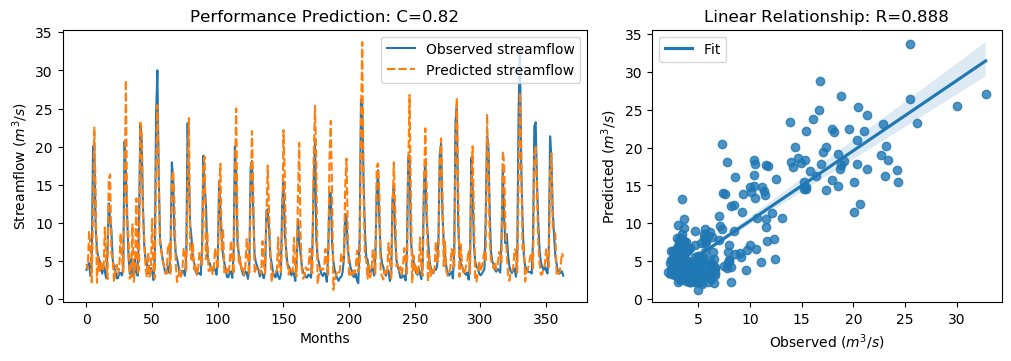

Data behind this chart, as committed beside it:
y_true, y_pred, y_true_scaled, y_pred_scaled
3.83, 4.63, -0.5361, -0.4223
4.42, 3.978, -0.4522, -0.515
4.72, 8.926, -0.4096, 0.1883
3.03, 7.025, -0.6499, -0.08193
4.87, 2.213, -0.3883, -0.766
20.07, 11.47, 1.773, 0.5501
19.62, 22.5, 1.709, 2.119
9.33, 13.83, 0.2458, 0.8851
6.56, 2.143, -0.148, -0.7759
5.37, 5.603, -0.3172, -0.284
5.07, 3.514, -0.3598, -0.5811
4.02, 4.955, -0.5091, -0.3762
3.34, 4.053, -0.6058, -0.5045
4.47, 3.682, -0.4451, -0.5572
3.61, 9.414, -0.5674, 0.2578
2.75, 4.897, -0.6897, -0.3844
6.28, 2.598, -0.1878, -0.7113
12.55, 15.87, 0.7036, 1.175
10.44, 16.37, 0.4036, 1.246
9.01, 6.026, 0.2003, -0.2238
5.12, 5.338, -0.3527, -0.3217
4.16, 2.267, -0.4892, -0.7583
3.72, 3.948, -0.5518, -0.5193
2.73, 4.52, -0.6925, -0.4381
2.73, 3.203, -0.6925, -0.6252
3.43, 4.098, -0.593, -0.4981
3.4, 8.634, -0.5972, 0.1468
3.1, 5.478, -0.6399, -0.3018
4.17, 3.571, -0.4878, -0.573
20.66, 12.55, 1.857, 0.7036
16.78, 28.75, 1.305, 3.006
10.67, 10.73, 0.4363, 0.4453
5.59, 8.028, -0.2859, 0.0607
3.31, 2.673, -0.61, -0.7006
5.26, 2.963, -0.3328, -0.6594
3.05, 9.801, -0.647, 0.3128
3.04, 2.273, -0.6484, -0.7575
5.26, 4.346, -0.3328, -0.4628
3.41, 13.23, -0.5958, 0.7997
3.07, 3.254, -0.6442, -0.6181
9.62, 3.869, 0.2871, -0.5305
22.89, 23.16, 2.174, 2.212
21.04, 22.24, 1.911, 2.082
12.14, 11.38, 0.6453, 0.5377
7.0, 7.794, -0.08543, 0.02739
5.08, 4.144, -0.3584, -0.4914
4.58, 2.849, -0.4295, -0.6756
3.72, 6.127, -0.5518, -0.2095
3.3, 2.949, -0.6115, -0.6614
4.07, 3.597, -0.502, -0.5693
3.64, 10.52, -0.5631, 0.4149
2.49, 3.972, -0.7266, -0.5159
5.3, 2.697, -0.3271, -0.6972
24.2, 17.08, 2.36, 1.348
30.01, 25.46, 3.186, 2.539
16.39, 16.27, 1.25, 1.233
8.01, 7.082, 0.05817, -0.07372
6.41, 6.229, -0.1693, -0.1951
5.24, 5.052, -0.3357, -0.3623
4.29, 4.44, -0.4707, -0.4495
... 304 more rows
